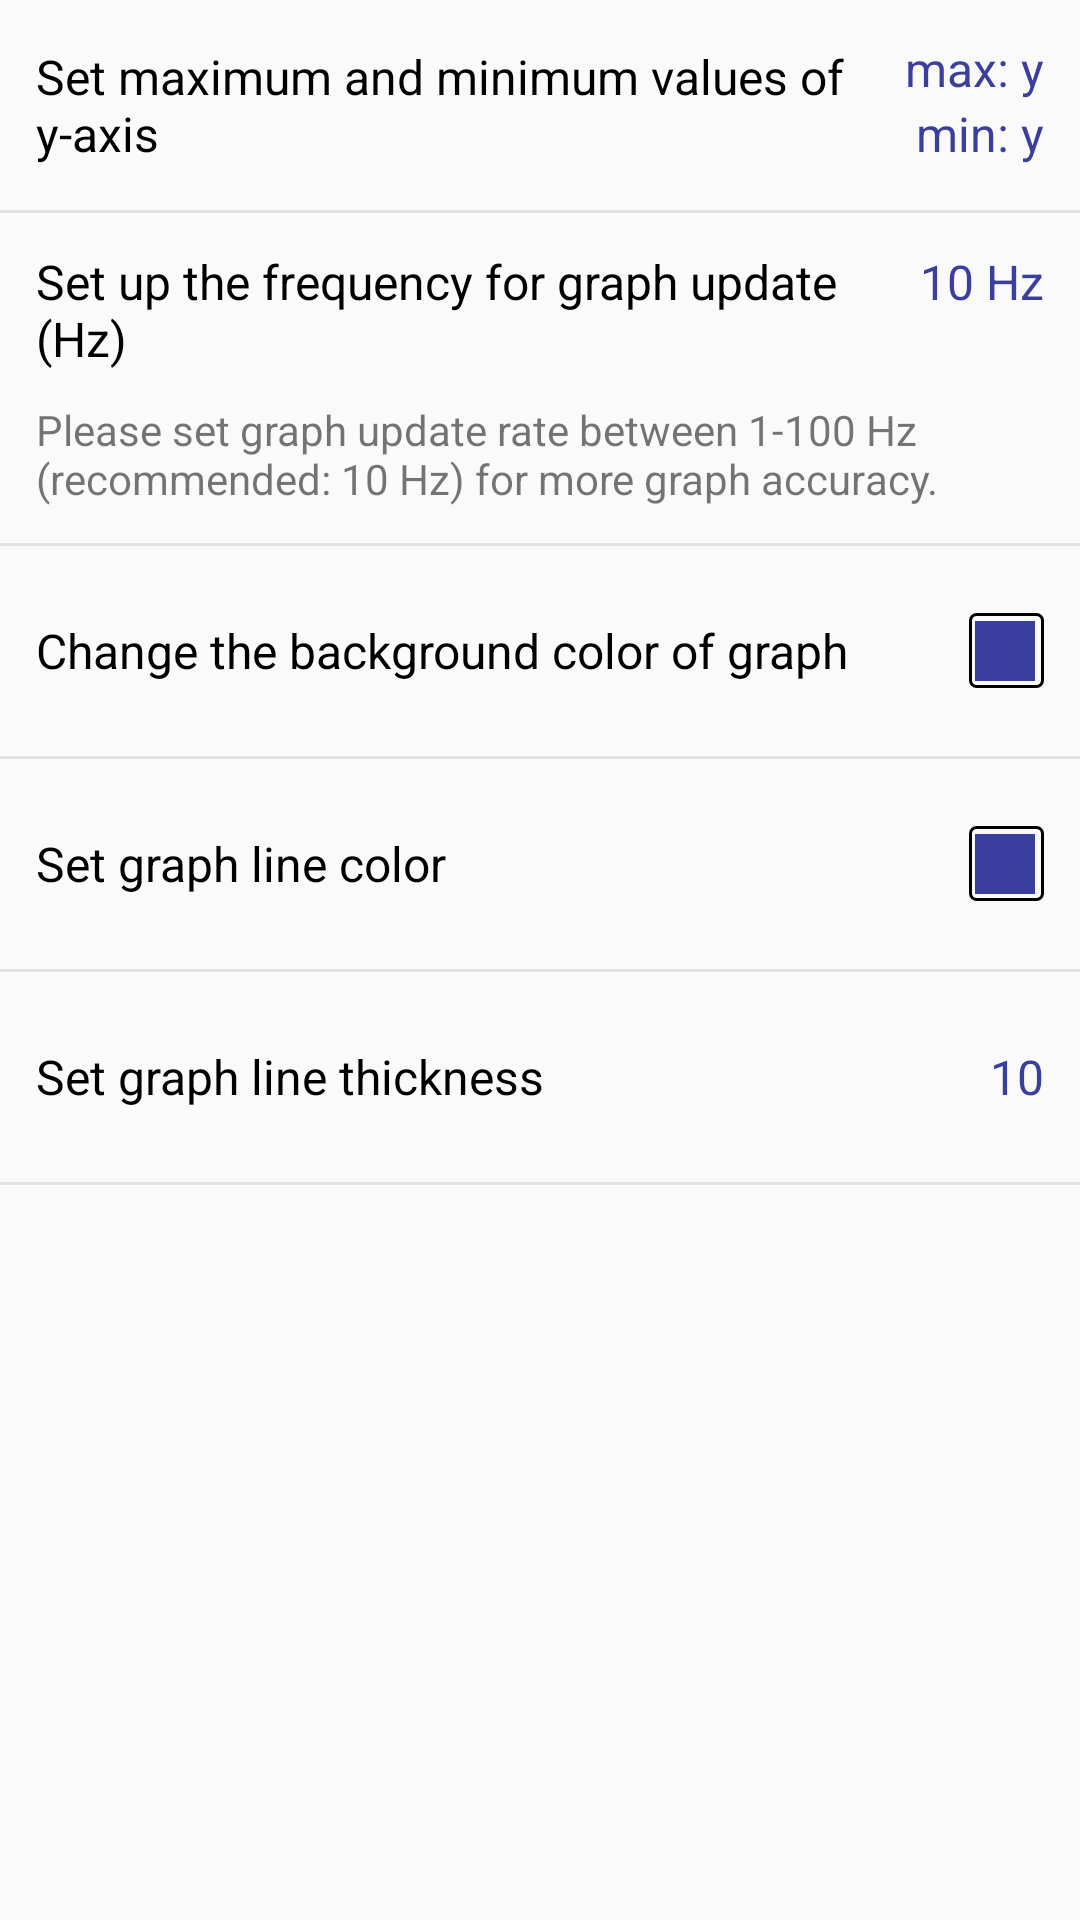

Reconstruct the res/layout file that produces this screen, plus the resources it refers to.
<!-- AndroidManifest.xml: application theme AppTheme -->
<!-- res/layout/activity_settings.xml -->
<?xml version="1.0" encoding="utf-8"?>
<androidx.constraintlayout.widget.ConstraintLayout xmlns:android="http://schemas.android.com/apk/res/android"
    xmlns:tools="http://schemas.android.com/tools"
    android:layout_width="match_parent"
    android:layout_height="match_parent"
    tools:context=".SettingsActivity">

    <ScrollView
        android:layout_width="match_parent"
        android:layout_height="match_parent">


        <LinearLayout
            android:layout_width="match_parent"
            android:layout_height="wrap_content"
            android:orientation="vertical">

            <RelativeLayout
                android:id="@+id/set_max_min_y"
                android:clickable="true"
                android:focusable="true"
                android:background="?android:selectableItemBackground"
                android:padding="12dp"
                android:layout_width="match_parent"
                android:layout_height="70dp">


                <TextView
                    android:id="@+id/text"
                    android:layout_width="match_parent"
                    android:layout_height="wrap_content"
                    android:layout_centerInParent="true"
                    android:layout_alignParentStart="true"
                    android:text="@string/max_min_string"
                    android:layout_toStartOf="@id/max_y"
                    android:layout_toLeftOf="@id/max_y"
                    android:textSize="16sp"
                    android:layout_marginRight="10dp"
                    android:layout_marginEnd="10dp"
                    android:textColor="@android:color/black"
                    android:layout_alignParentLeft="true"
                     />

                <TextView
                    android:id="@+id/max_y"
                    android:textSize="16sp"
                    android:layout_width="wrap_content"
                    android:layout_height="wrap_content"
                    android:text="@string/max_y"
                    android:textColor="@color/settings_color"
                    android:layout_alignParentEnd="true"
                    android:layout_alignParentRight="true" />

                <TextView
                    android:id="@+id/min_y"
                    android:textSize="16sp"
                    android:layout_width="wrap_content"
                    android:layout_height="wrap_content"
                    android:text="@string/min_y"
                    android:textColor="@color/settings_color"
                    android:layout_below="@id/max_y"
                    android:layout_alignParentEnd="true"
                    android:layout_alignParentRight="true"/>

            </RelativeLayout>

            <TextView
                android:layout_width="match_parent"
                android:layout_height="1sp"
                android:background="#74C4C4C4"
                tools:ignore="SmallSp" />


            <RelativeLayout
                android:id="@+id/set_graph_freq"
                android:clickable="true"
                android:focusable="true"
                android:background="?android:selectableItemBackground"
                android:padding="12dp"
                android:layout_width="match_parent"
                android:layout_height="wrap_content">


                <TextView
                    android:textSize="16sp"
                    android:id="@+id/text2"
                    android:layout_marginRight="10dp"
                    android:layout_marginEnd="10dp"
                    android:layout_width="match_parent"
                    android:layout_height="wrap_content"
                    android:layout_alignParentStart="true"
                    android:text="@string/graph_freq__string"
                    android:layout_toStartOf="@id/freq"
                    android:layout_toLeftOf="@id/freq"
                    android:textColor="@android:color/black"
                    android:layout_alignParentLeft="true" />

                <TextView
                    android:textSize="16sp"
                    android:id="@+id/freq"
                    android:layout_width="wrap_content"
                    android:layout_height="wrap_content"
                    android:text="@string/_10_hz"
                    android:textColor="@color/settings_color"
                    android:layout_alignParentEnd="true"
                    android:layout_alignParentRight="true" />

                <TextView
                    android:layout_marginTop="10dp"
                    android:layout_below="@id/text2"
                    android:layout_width="match_parent"
                    android:layout_height="wrap_content"
                    android:text="@string/settings_noti"/>

            </RelativeLayout>

            <TextView
                android:layout_width="match_parent"
                android:layout_height="1sp"
                android:background="#74C4C4C4"
                tools:ignore="SmallSp" />


            <RelativeLayout
                android:id="@+id/set_graph_color"
                android:clickable="true"
                android:focusable="true"
                android:background="?android:selectableItemBackground"
                android:padding="12dp"
                android:layout_width="match_parent"
                android:layout_height="70dp">

                <View
                    android:layout_width="25dp"
                    android:layout_height="25dp"
                    android:layout_alignParentEnd="true"
                    android:layout_centerInParent="true"
                    android:layout_alignParentRight="true"
                    android:background="@drawable/rect"
                    />


                <TextView
                    android:id="@+id/text3"
                    android:layout_width="match_parent"
                    android:layout_height="wrap_content"
                    android:layout_marginRight="10dp"
                    android:layout_marginEnd="10dp"
                    android:layout_centerInParent="true"
                    android:layout_alignParentStart="true"
                    android:text="@string/graph_color__string"
                    android:textSize="16sp"
                    android:layout_toStartOf="@id/color"
                    android:layout_toLeftOf="@id/color"
                    android:textColor="@android:color/black"
                    android:layout_alignParentLeft="true" />

                <TextView
                    android:id="@+id/color"
                    android:layout_width="20dp"
                    android:layout_height="20dp"
                    android:textSize="16sp"
                    android:layout_marginEnd="3dp"
                    android:textColor="@color/settings_color"
                    android:background="@color/settings_color"
                    android:layout_alignParentEnd="true"
                    android:layout_centerInParent="true"
                    android:layout_alignParentRight="true"
                    android:layout_marginRight="3dp" />

            </RelativeLayout>

            <TextView
                android:layout_width="match_parent"
                android:layout_height="1sp"
                android:background="#74C4C4C4"
                tools:ignore="SmallSp" />

            <RelativeLayout
                android:id="@+id/set_graph_Line_color"
                android:clickable="true"
                android:focusable="true"
                android:background="?android:selectableItemBackground"
                android:padding="12dp"
                android:layout_width="match_parent"
                android:layout_height="70dp">


                <TextView
                    android:id="@+id/text4"
                    android:layout_width="match_parent"
                    android:layout_height="wrap_content"
                    android:layout_marginRight="10dp"
                    android:layout_marginEnd="10dp"
                    android:layout_centerInParent="true"
                    android:layout_alignParentStart="true"
                    android:text="@string/set_graph_line_color"
                    android:textSize="16sp"
                    android:layout_toStartOf="@id/color_line"
                    android:layout_toLeftOf="@id/color_line"
                    android:textColor="@android:color/black"
                    android:layout_alignParentLeft="true" />

                <View
                    android:layout_width="25dp"
                    android:layout_height="25dp"
                    android:layout_alignParentEnd="true"
                    android:layout_centerInParent="true"
                    android:layout_alignParentRight="true"
                    android:background="@drawable/rect"
                    />

                <TextView
                    android:id="@+id/color_line"
                    android:layout_width="20dp"
                    android:layout_height="20dp"
                    android:textSize="16sp"
                    android:layout_marginEnd="3dp"
                    android:textColor="@color/settings_color"
                    android:background="@color/settings_color"
                    android:layout_alignParentEnd="true"
                    android:layout_centerInParent="true"
                    android:layout_alignParentRight="true"
                    android:layout_marginRight="3dp" />
            </RelativeLayout>

            <TextView
                android:layout_width="match_parent"
                android:layout_height="1sp"
                android:background="#74C4C4C4"
                tools:ignore="SmallSp" />

            <RelativeLayout
                android:id="@+id/set_graph_Line_thick"
                android:clickable="true"
                android:focusable="true"
                android:background="?android:selectableItemBackground"
                android:padding="12dp"
                android:layout_width="match_parent"
                android:layout_height="70dp">


                <TextView
                    android:id="@+id/text5"
                    android:layout_width="match_parent"
                    android:layout_height="wrap_content"
                    android:layout_marginRight="10dp"
                    android:layout_marginEnd="10dp"
                    android:layout_centerInParent="true"
                    android:layout_alignParentStart="true"
                    android:text="@string/set_graph_line_thickness"
                    android:textSize="16sp"
                    android:layout_toStartOf="@id/thick_line"
                    android:layout_toLeftOf="@id/thick_line"
                    android:textColor="@android:color/black"
                    android:layout_alignParentLeft="true" />

                <TextView
                    android:id="@+id/thick_line"
                    android:layout_width="wrap_content"
                    android:layout_height="wrap_content"
                    android:textColor="@color/settings_color"
                    android:textSize="16sp"
                    android:text="@string/_10"
                    android:gravity="center_horizontal"
                    android:layout_alignParentEnd="true"
                    android:layout_centerInParent="true"
                    android:layout_alignParentRight="true" />

            </RelativeLayout>

            <TextView
                android:layout_width="match_parent"
                android:layout_height="1sp"
                android:background="#74C4C4C4"
                tools:ignore="SmallSp" />

        </LinearLayout>
    </ScrollView>
</androidx.constraintlayout.widget.ConstraintLayout>
<!-- resources referenced by this layout -->
<resources>
  <color name="settings_color">#3A3E9C</color>
  <!-- drawable rect (drawable) -->
  <?xml version="1.0" encoding="UTF-8"?>
  <shape xmlns:android="http://schemas.android.com/apk/res/android" android:id="@+id/listview_background_shape">
      <stroke android:width="1dp" android:color="#000000" />
      <corners android:radius="2dp" />
      <solid android:color="#00FFFFFF" />
  </shape>
  <string name="_10">10</string>
  <string name="_10_hz">10 Hz</string>
  <string name="graph_color__string">Change the background color of graph</string>
  <string name="graph_freq__string">Set up the frequency for graph update (Hz)</string>
  <string name="max_min_string">Set maximum and minimum values of y-axis</string>
  <string name="max_y">max: y</string>
  <string name="min_y">min: y</string>
  <string name="set_graph_line_color">Set graph line color</string>
  <string name="set_graph_line_thickness">Set graph line thickness</string>
  <string name="settings_noti">Please set graph update rate between 1-100 Hz (recommended: 10 Hz) for more graph accuracy.</string>
  <style name="AppTheme" parent="Theme.AppCompat.Light.DarkActionBar">
          
          <item name="colorPrimary">@color/colorPrimary</item>
          <item name="colorPrimaryDark">@color/colorPrimaryDark</item>
          <item name="colorAccent">@color/colorAccent</item>
      </style>
  <color name="colorPrimary">#2E529E</color>
  <color name="colorPrimaryDark">#2D436F</color>
  <color name="colorAccent">#3A3E9C</color>
</resources>
